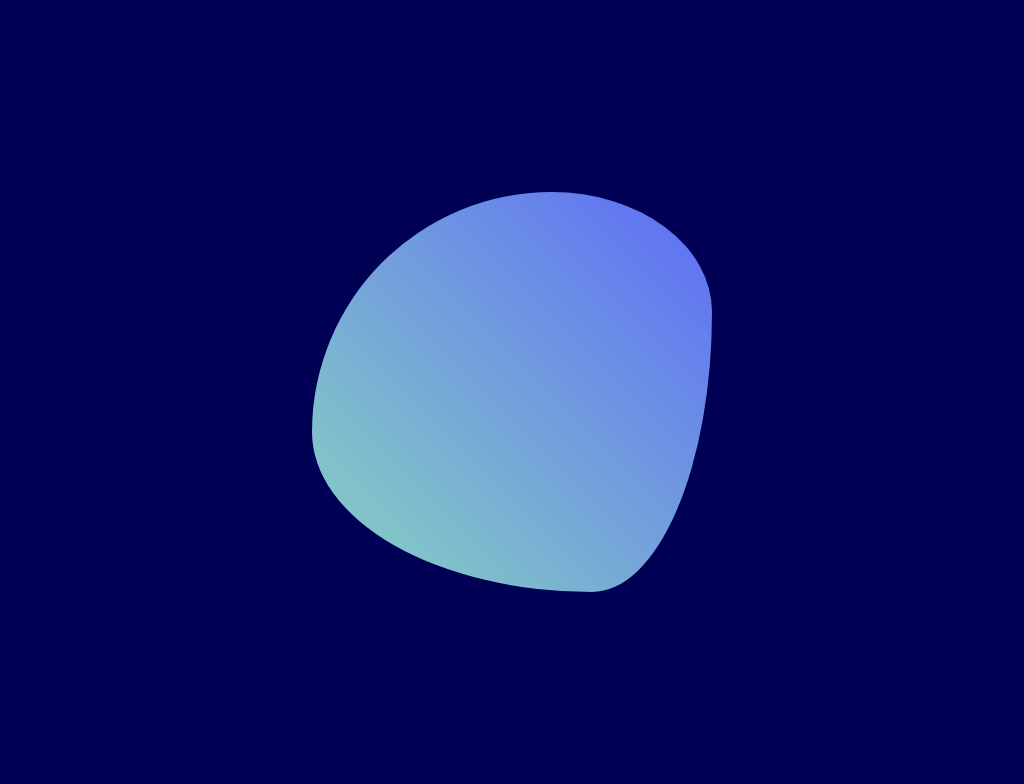

Give the HTML and CSS whose rendering is this image.

<!DOCTYPE html>
<html lang="en">
<head>
    <meta charset="UTF-8">
    <meta http-equiv="X-UA-Compatible" content="IE=edge">
    <meta name="viewport" content="width=device-width, initial-scale=1.0">
    <title>Blob Animation</title>
</head>
<style>
    :root {
	--background: #005;
	--primary: #88D5BF;
	--secondary: #5D6BF8;
	--third: #e27fcb;
}

* {
  box-sizing: border-box;
}

body {
  background: #005;
}

.container {
  align-items: center;
  display: flex;
  height: 100vh;
  justify-content: center;
}

.shape {
 	background: linear-gradient(45deg, var(--primary) 0%, var(--secondary) 100%);
  animation: morph 8s ease-in-out infinite;
  border-radius: 60% 40% 30% 70% / 60% 30% 70% 40%;
  height: 400px;
  transition: all 1s ease-in-out;
  width: 400px;
  z-index: 5;
}

@keyframes morph {
  0% {
			border-radius:  60% 40% 30% 70% / 60% 30% 70% 40%;
			background: linear-gradient(45deg, var(--primary) 0%, var(--secondary) 100%);
	} 
	
	50% {
			border-radius:  30% 60% 70% 40% / 50% 60% 30% 60%;
			background: linear-gradient(45deg, var(--third) 0%, var(--secondary) 100%);
	}
  
	100% {
		border-radius:  60% 40% 30% 70% / 60% 30% 70% 40%;
		background: linear-gradient(45deg, var(--primary) 0%, var(--secondary) 100%);
	} 
}

    </style>
<body>
    <div class="container">
        <div class="shape"></div>
      </div>
</body>
</html>